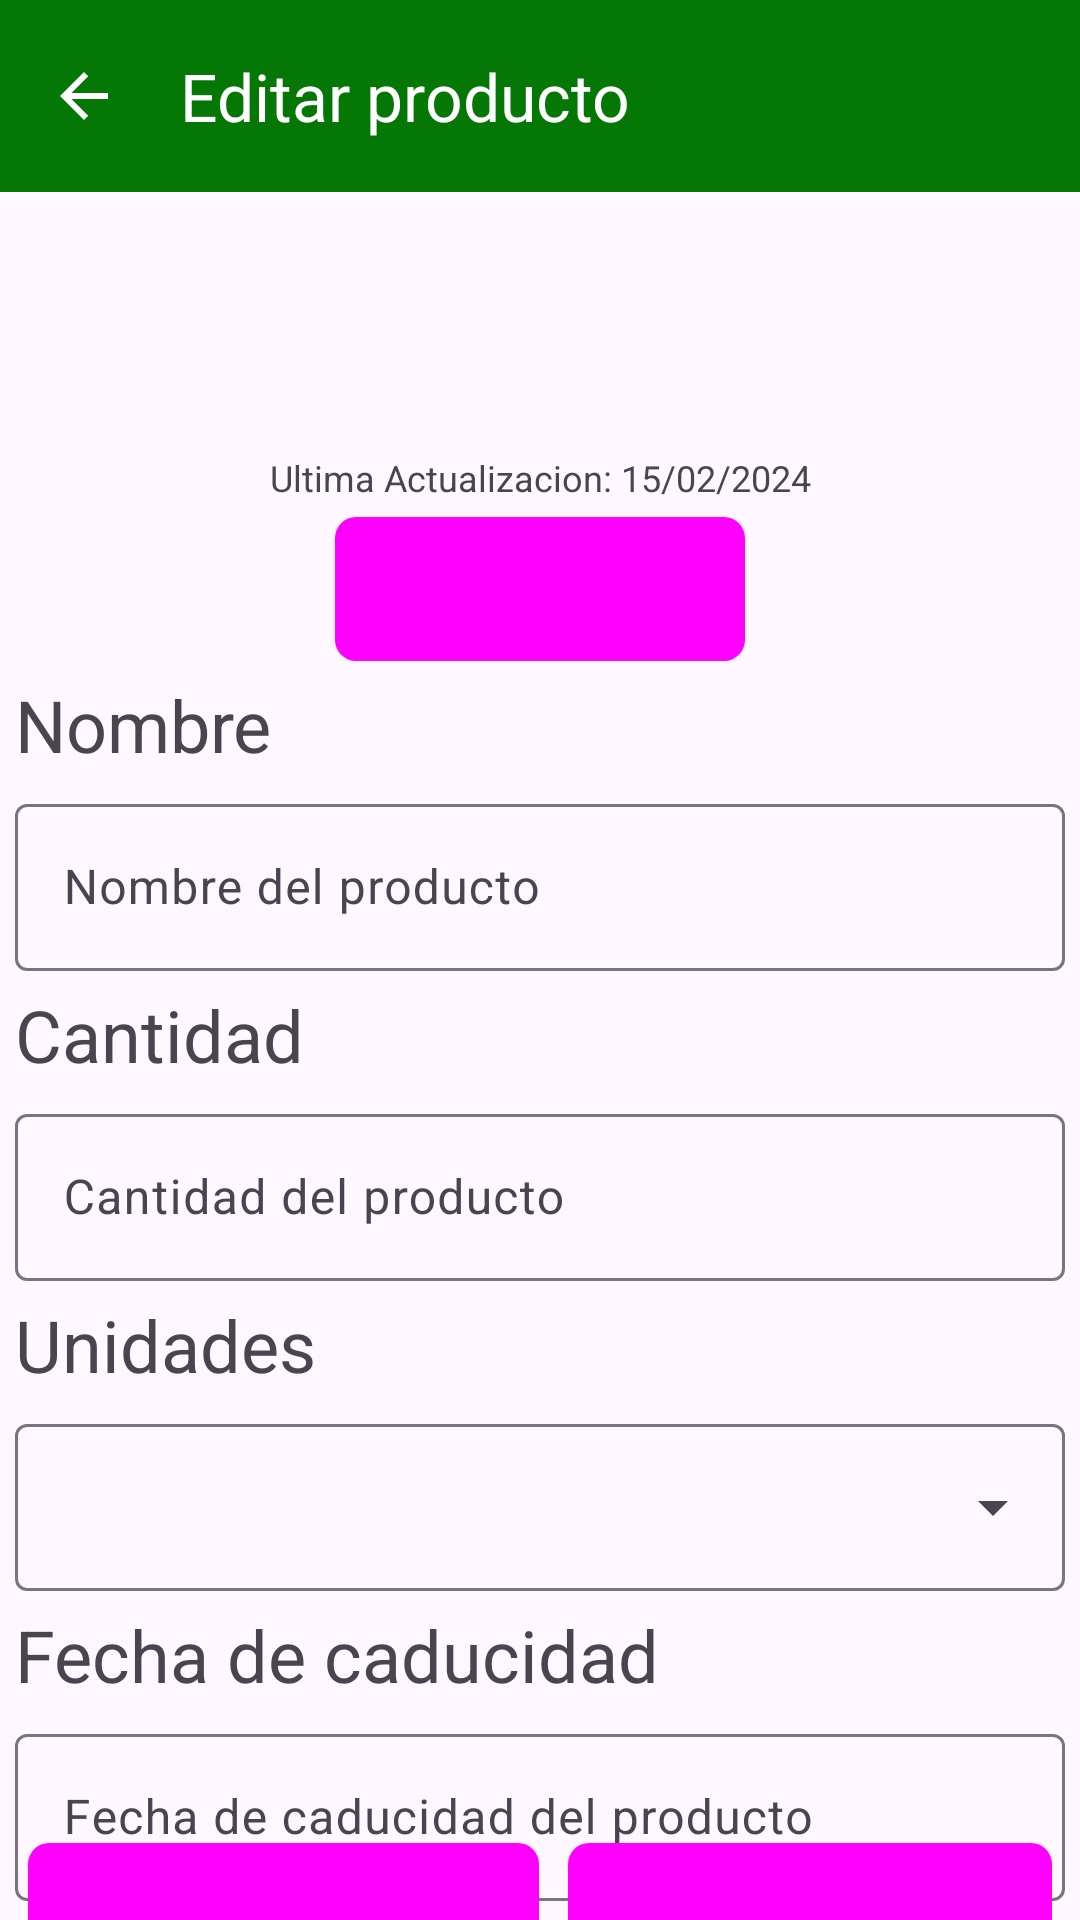

Here is an Android app screen rendered from its layout file. Give the layout XML and the strings, colors and styles it references.
<!-- AndroidManifest.xml: application theme Theme.CompiComida -->
<!-- res/layout/activity_edit_pantry_item.xml -->
<?xml version="1.0" encoding="utf-8"?>
<androidx.constraintlayout.widget.ConstraintLayout xmlns:android="http://schemas.android.com/apk/res/android"
    xmlns:app="http://schemas.android.com/apk/res-auto"
    xmlns:tools="http://schemas.android.com/tools"
    android:id="@+id/editPantryItem"
    android:layout_width="match_parent"
    android:layout_height="match_parent"
    android:layout_margin="8dp"
    tools:context=".EditPantryItemActivity">

    <com.google.android.material.appbar.MaterialToolbar
        android:id="@+id/toolbarEditPantry"
        android:layout_width="0dp"
        android:layout_height="wrap_content"
        android:background="?attr/colorPrimary"
        android:theme="@style/ThemeOverlay.Material3.Dark.ActionBar"
        app:navigationIcon="@drawable/ic_baseline_arrow_back_24"
        app:title="@string/edit_pantry_item_title"
        app:layout_constraintTop_toTopOf="parent"
        app:layout_constraintStart_toStartOf="parent"
        app:layout_constraintEnd_toEndOf="parent" />

    <ImageView
        android:id="@+id/editPantryItemImage"
        android:layout_width="wrap_content"
        android:layout_height="75dp"
        android:layout_margin="8dp"
        android:scaleType="fitCenter"
        tools:srcCompat="@drawable/product_icon"
        android:contentDescription="@string/content_desc_grocery_item_image"
        app:layout_constraintStart_toStartOf="parent"
        app:layout_constraintTop_toBottomOf="@id/toolbarEditPantry"
        app:layout_constraintEnd_toEndOf="parent" />

    <TextView
        android:id="@+id/tvEditPantryItemLastUpdate"
        android:layout_width="wrap_content"
        android:layout_height="wrap_content"
        android:layout_margin="4dp"
        android:text="Ultima Actualizacion: 15/02/2024"
        android:textSize="12sp"
        app:layout_constraintTop_toBottomOf="@id/editPantryItemImage"
        app:layout_constraintStart_toStartOf="parent"
        app:layout_constraintEnd_toEndOf="parent" />

    <Button
        android:id="@+id/btnImgEditPantry"
        style="@style/CustomButtonStyle"
        android:layout_width="wrap_content"
        android:layout_height="wrap_content"
        android:layout_margin="5dp"
        android:drawableStart="@drawable/baseline_photo_camera_24"
        android:text="@string/edit_pantry_item_image_button_text"
        app:icon="@drawable/baseline_photo_camera_24"
        app:layout_constraintEnd_toEndOf="parent"
        app:layout_constraintStart_toStartOf="parent"
        app:layout_constraintTop_toBottomOf="@id/tvEditPantryItemLastUpdate" />

    <TextView
        android:id="@+id/tvNameEditPantry"
        android:layout_width="wrap_content"
        android:layout_height="wrap_content"
        android:layout_margin="5dp"
        android:text="@string/add_pantry_item_name_title"
        android:textSize="24sp"
        app:layout_constraintStart_toStartOf="parent"
        app:layout_constraintTop_toBottomOf="@id/btnImgEditPantry" />

    <com.google.android.material.textfield.TextInputLayout
        android:id="@+id/etEditPantryNameLayout"
        android:layout_width="0dp"
        android:layout_height="wrap_content"
        android:layout_margin="5dp"
        app:layout_constraintEnd_toEndOf="parent"
        app:layout_constraintStart_toStartOf="parent"
        app:layout_constraintTop_toBottomOf="@id/tvNameEditPantry">

        <com.google.android.material.textfield.TextInputEditText
            android:id="@+id/etEditPantryName"
            android:layout_width="match_parent"
            android:layout_height="wrap_content"
            android:hint="@string/add_pantry_item_name_hint"
            android:inputType="text" />
    </com.google.android.material.textfield.TextInputLayout>

    <TextView
        android:id="@+id/tvQuantityEditPantry"
        android:layout_width="wrap_content"
        android:layout_height="wrap_content"
        android:layout_margin="5dp"
        android:text="@string/add_pantry_item_quantity_title"
        android:textSize="24sp"
        app:layout_constraintStart_toStartOf="parent"
        app:layout_constraintTop_toBottomOf="@id/etEditPantryNameLayout" />

    <com.google.android.material.textfield.TextInputLayout
        android:id="@+id/etEditPantryQuantityLayout"
        android:layout_width="0dp"
        android:layout_height="wrap_content"
        android:layout_margin="5dp"
        app:layout_constraintEnd_toEndOf="parent"
        app:layout_constraintStart_toStartOf="parent"
        app:layout_constraintTop_toBottomOf="@id/tvQuantityEditPantry">

        <com.google.android.material.textfield.TextInputEditText
            android:id="@+id/etEditPantryQuantity"
            android:layout_width="match_parent"
            android:layout_height="wrap_content"
            android:hint="@string/add_pantry_item_quantity_hint"
            android:inputType="number" />
    </com.google.android.material.textfield.TextInputLayout>

    <TextView
        android:id="@+id/tvUnitsEditPantry"
        android:layout_width="wrap_content"
        android:layout_height="wrap_content"
        android:layout_margin="5dp"
        android:text="@string/add_pantry_item_units_title"
        android:textSize="24sp"
        app:layout_constraintStart_toStartOf="parent"
        app:layout_constraintTop_toBottomOf="@id/etEditPantryQuantityLayout" />

    <com.google.android.material.textfield.TextInputLayout
        android:id="@+id/spinnerProductUnitsLayoutEditPantry"
        style="@style/Widget.Material3.TextInputLayout.OutlinedBox.ExposedDropdownMenu"
        android:layout_width="0dp"
        android:layout_height="wrap_content"
        android:layout_margin="5dp"
        app:layout_constraintEnd_toEndOf="parent"
        app:layout_constraintStart_toStartOf="parent"
        app:layout_constraintTop_toBottomOf="@id/tvUnitsEditPantry">

        <AutoCompleteTextView
            android:id="@+id/spinnerProductUnitsEditPantry"
            android:layout_width="match_parent"
            android:layout_height="wrap_content"
            android:inputType="none"
            app:simpleItems="@array/grocery_item_units"
            tools:ignore="LabelFor" />
    </com.google.android.material.textfield.TextInputLayout>

    <TextView
        android:id="@+id/tvExpirationDateEditPantry"
        android:layout_width="wrap_content"
        android:layout_height="wrap_content"
        android:layout_margin="5dp"
        android:text="@string/add_pantry_item_expiration_date_title"
        android:textSize="24sp"
        app:layout_constraintStart_toStartOf="parent"
        app:layout_constraintTop_toBottomOf="@id/spinnerProductUnitsLayoutEditPantry" />

    <com.google.android.material.textfield.TextInputLayout
        android:id="@+id/etProductExpirationDateLayoutEditPantry"
        android:layout_width="0dp"
        android:layout_height="wrap_content"
        android:layout_margin="5dp"
        app:layout_constraintEnd_toEndOf="parent"
        app:layout_constraintStart_toStartOf="parent"
        app:layout_constraintTop_toBottomOf="@id/tvExpirationDateEditPantry">

        <com.google.android.material.textfield.TextInputEditText
            android:id="@+id/etProductExpirationDateEditPantry"
            android:layout_width="match_parent"
            android:layout_height="wrap_content"
            android:hint="@string/add_pantry_item_expiration_date_hint"
            android:focusable="false"
            android:inputType="none" />
    </com.google.android.material.textfield.TextInputLayout>

    <Button
        android:id="@+id/btEditPantryItem"
        style="@style/CustomButtonStyle"
        android:layout_width="wrap_content"
        android:layout_height="wrap_content"
        android:layout_marginTop="3dp"
        android:drawableStart="@drawable/baseline_photo_camera_24"
        android:text="@string/edit_pantry_item_edit_button_text"
        app:layout_constraintTop_toBottomOf="@id/etProductExpirationDateLayoutEditPantry"
        app:layout_constraintBottom_toBottomOf="parent"
        app:layout_constraintEnd_toStartOf="@id/btDeletePantryItem"
        app:layout_constraintStart_toStartOf="parent" />

    <Button
        android:id="@+id/btDeletePantryItem"
        style="@style/CustomButtonStyle"
        android:layout_width="wrap_content"
        android:layout_height="wrap_content"
        android:layout_marginTop="3dp"
        android:drawableStart="@drawable/baseline_photo_camera_24"
        android:text="@string/edit_pantry_item_delete_button_text"
        app:layout_constraintTop_toBottomOf="@id/etProductExpirationDateLayoutEditPantry"
        app:layout_constraintBottom_toBottomOf="parent"
        app:layout_constraintEnd_toEndOf="parent"
        app:layout_constraintStart_toEndOf="@id/btEditPantryItem" />



</androidx.constraintlayout.widget.ConstraintLayout>
<!-- resources referenced by this layout -->
<resources>
  <string-array name="grocery_item_units">
          <item>Unidades</item>
          <item>kg</item>
          <item>g</item>
          <item>L</item>
          <item>cl</item>
      </string-array>
  <!-- drawable ic_baseline_arrow_back_24 (drawable) -->
  <vector xmlns:android="http://schemas.android.com/apk/res/android"
          android:width="24dp"
          android:height="24dp"
          android:viewportWidth="24"
          android:viewportHeight="24">
      <path
              android:fillColor="@color/white"
              android:pathData="M20,11H7.83l5.59-5.59L12,4l-8,8 8,8 1.41-1.41L7.83,13H20v-2z"/>
  </vector>
  <!-- drawable product_icon: vector/xml drawable (drawable, 10698 chars, omitted) -->
  <string name="add_pantry_item_expiration_date_hint">Fecha de caducidad del producto</string>
  <string name="add_pantry_item_expiration_date_title">Fecha de caducidad</string>
  <string name="add_pantry_item_name_hint">Nombre del producto</string>
  <string name="add_pantry_item_name_title">Nombre</string>
  <string name="add_pantry_item_quantity_hint">Cantidad del producto</string>
  <string name="add_pantry_item_quantity_title">Cantidad</string>
  <string name="add_pantry_item_units_title">Unidades</string>
  <string name="content_desc_grocery_item_image">ListItem</string>
  <string name="edit_pantry_item_delete_button_text">Eliminar producto</string>
  <string name="edit_pantry_item_edit_button_text">Confirmar cambios</string>
  <string name="edit_pantry_item_image_button_text">Editar imagen</string>
  <string name="edit_pantry_item_title">Editar producto\n</string>
  <style name="CustomButtonStyle" parent="Widget.Material3.Button">
          <item name="android:background">@drawable/custom_button_background</item>
      </style>
  <style name="Theme.CompiComida" parent="Base.Theme.CompiComida" />
  <color name="white">#FFFFFFFF</color>
  <!-- drawable custom_button_background (drawable) -->
  <?xml version="1.0" encoding="utf-8"?>
  <shape xmlns:android="http://schemas.android.com/apk/res/android">
      <solid android:color="?attr/colorPrimary" />
      <corners android:radius="7dp" />
  </shape>
  <style name="Base.Theme.CompiComida" parent="Theme.Material3.DayNight.NoActionBar">
          
          <item name="colorPrimary">@color/green</item>
          <item name="colorPrimaryVariant">@color/green</item>
          <item name="colorSecondary">@color/white</item>
          <item name="colorSecondaryVariant">@color/white</item>
          <item name="colorSecondaryContainer">@color/white</item>
      </style>
  <color name="green">#047704</color>
</resources>
